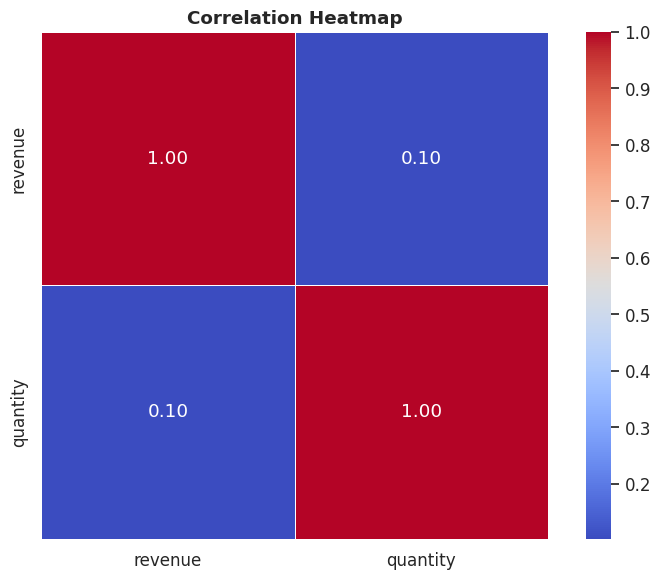
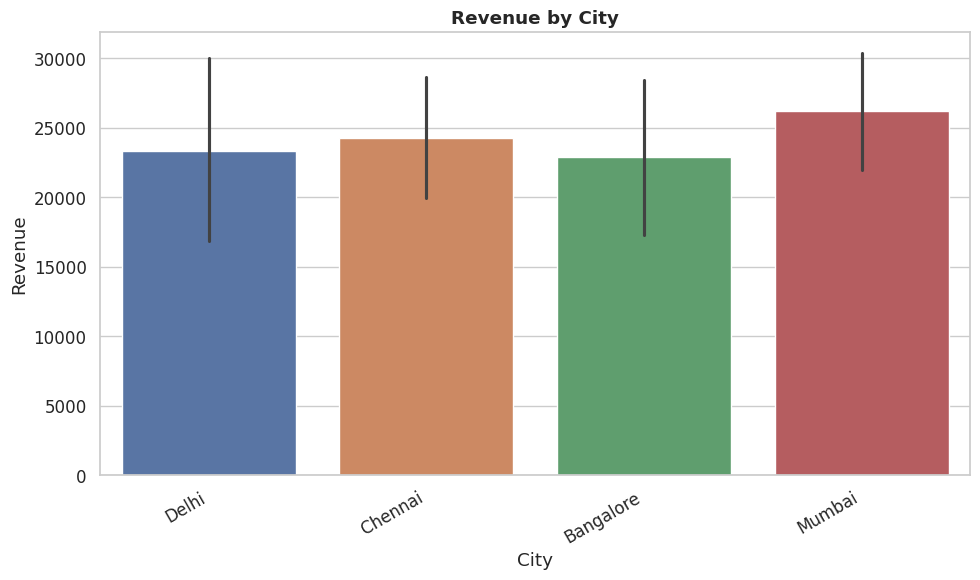
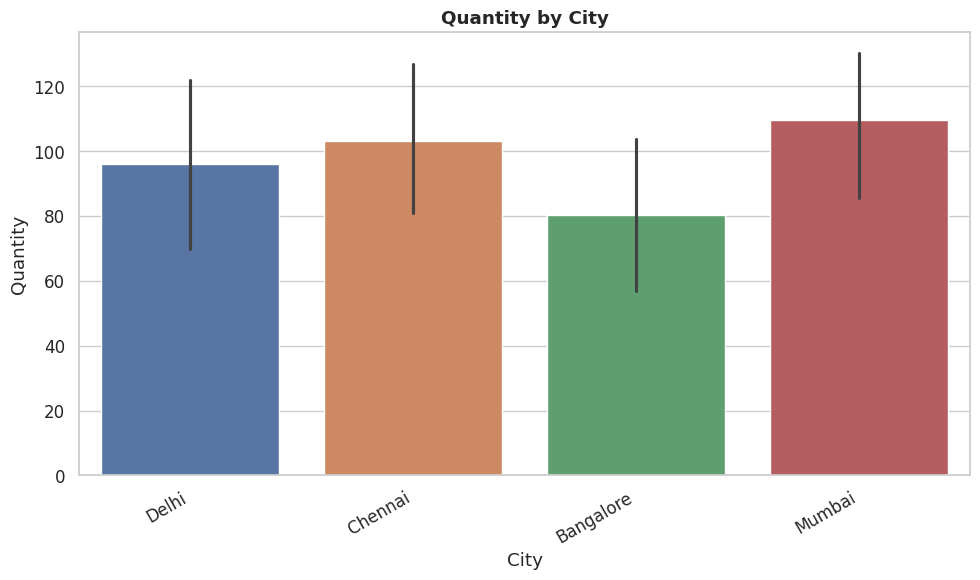
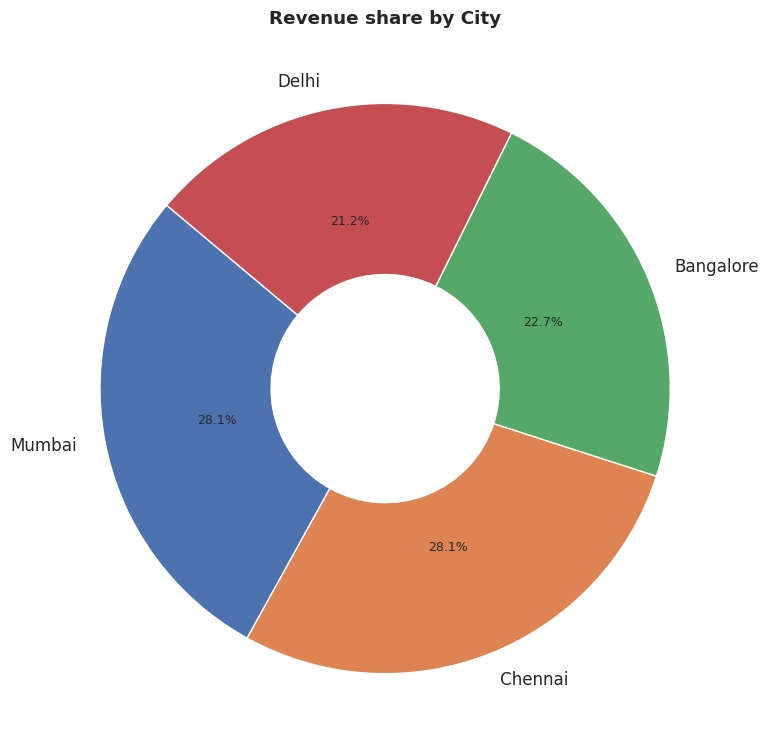
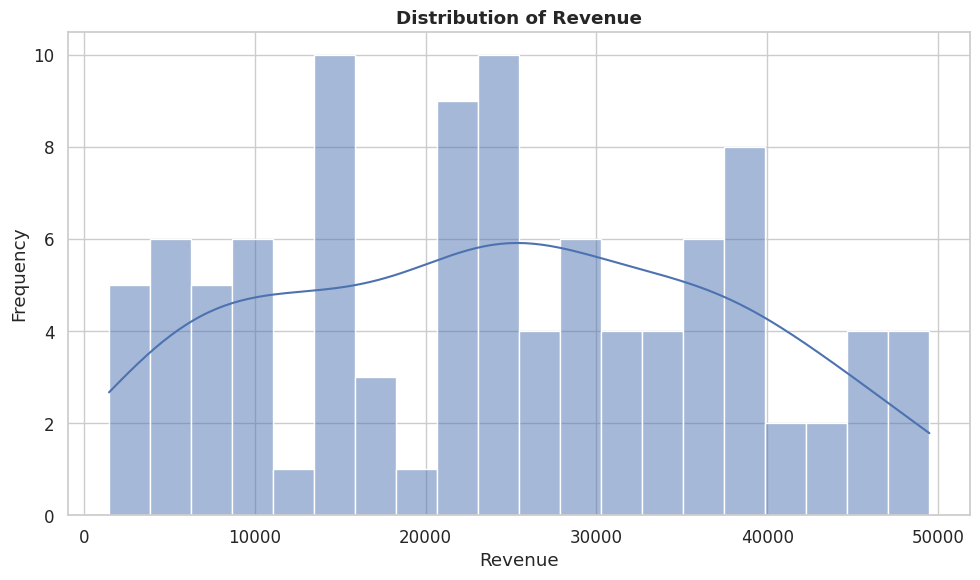
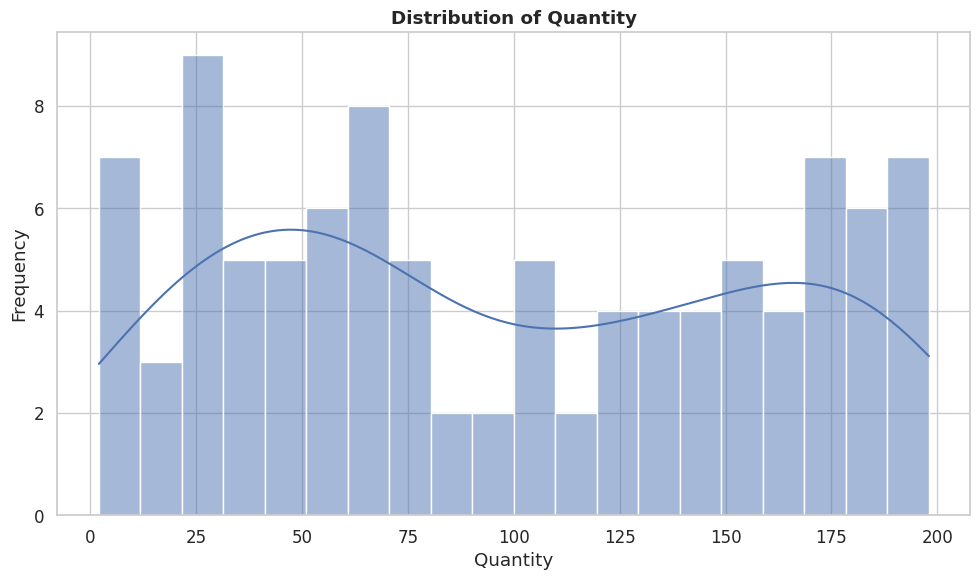

Source code (Python) for these figures, in order:

"""
MANTHA — Tool 4: plotter.py
Generates charts and graphs from a transformed DataFrame.
Uses Matplotlib + Seaborn for static publication-quality plots.
Plots are saved as PNG files and paths are returned for use by report_creator.py.
"""

import logging
import os
from pathlib import Path
from typing import Optional

import matplotlib
matplotlib.use("Agg")  # Non-interactive backend — safe for pipelines
import matplotlib.pyplot as plt
import matplotlib.ticker as mticker
import pandas as pd
import seaborn as sns

# ── Logging ────────────────────────────────────────────────────────────────────
logging.basicConfig(
    level=logging.INFO,
    format="%(asctime)s  [plotter]  %(levelname)s — %(message)s",
)
log = logging.getLogger("plotter")


# ── Theme ──────────────────────────────────────────────────────────────────────
sns.set_theme(style="whitegrid", palette="muted", font_scale=1.1)
MANTHA_PALETTE = ["#4C72B0", "#DD8452", "#55A868", "#C44E52", "#8172B2", "#937860"]
DEFAULT_FIG_SIZE = (10, 6)
DEFAULT_DPI      = 150
OUTPUT_DIR       = "mantha_plots"   # default output folder


def _ensure_dir(directory: str) -> str:
    Path(directory).mkdir(parents=True, exist_ok=True)
    return directory


def _save(fig: plt.Figure, filepath: str, dpi: int = DEFAULT_DPI) -> str:
    fig.savefig(filepath, dpi=dpi, bbox_inches="tight")
    plt.close(fig)
    log.info("Saved plot: %s", filepath)
    return filepath


# ── Individual plot functions ──────────────────────────────────────────────────
def bar_chart(
    df: pd.DataFrame,
    x: str,
    y: str,
    title: str = "Bar Chart",
    hue: Optional[str] = None,
    output_dir: str = OUTPUT_DIR,
    filename: Optional[str] = None,
    top_n: Optional[int] = None,
) -> Optional[str]:
    """Grouped or simple bar chart."""
    try:
        _ensure_dir(output_dir)
        data = df[[x, y] + ([hue] if hue else [])].dropna()
        if top_n:
            top_vals = data.groupby(x)[y].sum().nlargest(top_n).index
            data = data[data[x].isin(top_vals)]

        fig, ax = plt.subplots(figsize=DEFAULT_FIG_SIZE)
        sns.barplot(data=data, x=x, y=y, hue=hue, ax=ax, palette=MANTHA_PALETTE)
        ax.set_title(title, fontweight="bold")
        ax.set_xlabel(x.replace("_", " ").title())
        ax.set_ylabel(y.replace("_", " ").title())
        plt.xticks(rotation=30, ha="right")
        fig.tight_layout()

        fname = filename or f"bar_{x}_vs_{y}.png"
        return _save(fig, os.path.join(output_dir, fname))
    except Exception as exc:
        log.error("bar_chart failed: %s", exc)
        return None


def line_chart(
    df: pd.DataFrame,
    x: str,
    y: str,
    title: str = "Line Chart",
    hue: Optional[str] = None,
    output_dir: str = OUTPUT_DIR,
    filename: Optional[str] = None,
) -> Optional[str]:
    """Time-series or trend line chart."""
    try:
        _ensure_dir(output_dir)
        data = df[[x, y] + ([hue] if hue else [])].dropna().sort_values(x)

        fig, ax = plt.subplots(figsize=DEFAULT_FIG_SIZE)
        sns.lineplot(data=data, x=x, y=y, hue=hue, ax=ax,
                     palette=MANTHA_PALETTE, marker="o", linewidth=2)
        ax.set_title(title, fontweight="bold")
        ax.set_xlabel(x.replace("_", " ").title())
        ax.set_ylabel(y.replace("_", " ").title())
        plt.xticks(rotation=30, ha="right")
        fig.tight_layout()

        fname = filename or f"line_{x}_vs_{y}.png"
        return _save(fig, os.path.join(output_dir, fname))
    except Exception as exc:
        log.error("line_chart failed: %s", exc)
        return None


def pie_chart(
    df: pd.DataFrame,
    labels_col: str,
    values_col: str,
    title: str = "Pie Chart",
    top_n: int = 8,
    output_dir: str = OUTPUT_DIR,
    filename: Optional[str] = None,
) -> Optional[str]:
    """Pie / donut chart for proportional data."""
    try:
        _ensure_dir(output_dir)
        data = df.groupby(labels_col)[values_col].sum().nlargest(top_n)

        fig, ax = plt.subplots(figsize=(8, 8))
        wedges, texts, autotexts = ax.pie(
            data.values,
            labels=data.index,
            autopct="%1.1f%%",
            colors=MANTHA_PALETTE[:len(data)],
            startangle=140,
            wedgeprops=dict(width=0.6),   # donut style
        )
        for t in autotexts:
            t.set_fontsize(9)
        ax.set_title(title, fontweight="bold")
        fig.tight_layout()

        fname = filename or f"pie_{labels_col}.png"
        return _save(fig, os.path.join(output_dir, fname))
    except Exception as exc:
        log.error("pie_chart failed: %s", exc)
        return None


def histogram(
    df: pd.DataFrame,
    column: str,
    title: str = "Distribution",
    bins: int = 20,
    output_dir: str = OUTPUT_DIR,
    filename: Optional[str] = None,
) -> Optional[str]:
    """Histogram with KDE overlay."""
    try:
        _ensure_dir(output_dir)
        data = df[column].dropna()

        fig, ax = plt.subplots(figsize=DEFAULT_FIG_SIZE)
        sns.histplot(data, bins=bins, kde=True, ax=ax, color=MANTHA_PALETTE[0])
        ax.set_title(title, fontweight="bold")
        ax.set_xlabel(column.replace("_", " ").title())
        ax.set_ylabel("Frequency")
        fig.tight_layout()

        fname = filename or f"hist_{column}.png"
        return _save(fig, os.path.join(output_dir, fname))
    except Exception as exc:
        log.error("histogram failed: %s", exc)
        return None


def heatmap(
    df: pd.DataFrame,
    title: str = "Correlation Heatmap",
    output_dir: str = OUTPUT_DIR,
    filename: str = "heatmap_correlation.png",
) -> Optional[str]:
    """Correlation heatmap for all numeric columns."""
    try:
        _ensure_dir(output_dir)
        numeric_df = df.select_dtypes(include="number")
        if numeric_df.shape[1] < 2:
            log.warning("Not enough numeric columns for a heatmap.")
            return None

        corr = numeric_df.corr()
        fig, ax = plt.subplots(figsize=(max(8, len(corr)), max(6, len(corr) - 1)))
        sns.heatmap(
            corr, annot=True, fmt=".2f", cmap="coolwarm",
            linewidths=0.5, ax=ax, square=True,
        )
        ax.set_title(title, fontweight="bold")
        fig.tight_layout()
        return _save(fig, os.path.join(output_dir, filename))
    except Exception as exc:
        log.error("heatmap failed: %s", exc)
        return None


def scatter_plot(
    df: pd.DataFrame,
    x: str,
    y: str,
    hue: Optional[str] = None,
    title: str = "Scatter Plot",
    output_dir: str = OUTPUT_DIR,
    filename: Optional[str] = None,
) -> Optional[str]:
    """Scatter plot with optional colour grouping."""
    try:
        _ensure_dir(output_dir)
        data = df[[x, y] + ([hue] if hue else [])].dropna()

        fig, ax = plt.subplots(figsize=DEFAULT_FIG_SIZE)
        sns.scatterplot(data=data, x=x, y=y, hue=hue, ax=ax,
                        palette=MANTHA_PALETTE, alpha=0.75, s=60)
        ax.set_title(title, fontweight="bold")
        ax.set_xlabel(x.replace("_", " ").title())
        ax.set_ylabel(y.replace("_", " ").title())
        fig.tight_layout()

        fname = filename or f"scatter_{x}_vs_{y}.png"
        return _save(fig, os.path.join(output_dir, fname))
    except Exception as exc:
        log.error("scatter_plot failed: %s", exc)
        return None


# ── Auto-plot: generate sensible charts from a DataFrame automatically ────────
def auto_plot(
    df: pd.DataFrame,
    breakdown: Optional[dict] = None,   # from data_categorizer.auto_breakdown()
    output_dir: str = OUTPUT_DIR,
) -> list[str]:
    """
    Automatically generate the most relevant plots based on DataFrame content
    or a breakdown dict from data_categorizer.auto_breakdown().

    Returns a list of saved file paths.
    """
    paths: list[str] = []
    _ensure_dir(output_dir)

    dims     = breakdown.get("dimensions", []) if breakdown else []
    measures = breakdown.get("measures",   []) if breakdown else []
    dates    = breakdown.get("dates",      []) if breakdown else []

    # Always fall back to dtype inference for any missing category
    # (handles empty breakdown {} or partial LLM responses)
    if not dims:
        dims = df.select_dtypes(include=["object", "category"]).columns.tolist()
    if not measures:
        measures = df.select_dtypes(include="number").columns.tolist()
    if not dates:
        dates = df.select_dtypes(include=["datetime64"]).columns.tolist()

    # Filter out columns that don't actually exist in the df (LLM hallucinations)
    dims     = [c for c in dims     if c in df.columns]
    measures = [c for c in measures if c in df.columns]
    dates    = [c for c in dates    if c in df.columns]

    # 1. Heatmap (always useful if ≥2 numeric cols)
    p = heatmap(df, output_dir=output_dir)
    if p:
        paths.append(p)

    # 2. Bar charts: first dim × each measure
    if dims and measures:
        for m in measures[:3]:  # max 3 measures
            p = bar_chart(df, x=dims[0], y=m,
                          title=f"{m.replace('_',' ').title()} by {dims[0].replace('_',' ').title()}",
                          top_n=12, output_dir=output_dir)
            if p:
                paths.append(p)

    # 3. Line chart over date if available
    if dates and measures:
        p = line_chart(df, x=dates[0], y=measures[0],
                       title=f"{measures[0].replace('_',' ').title()} over Time",
                       output_dir=output_dir)
        if p:
            paths.append(p)

    # 4. Pie for first categorical dim
    if dims and measures:
        p = pie_chart(df, labels_col=dims[0], values_col=measures[0],
                      title=f"{measures[0].replace('_',' ').title()} share by {dims[0].replace('_',' ').title()}",
                      output_dir=output_dir)
        if p:
            paths.append(p)

    # 5. Histograms for numeric columns
    for m in measures[:2]:
        p = histogram(df, column=m,
                      title=f"Distribution of {m.replace('_',' ').title()}",
                      output_dir=output_dir)
        if p:
            paths.append(p)

    log.info("auto_plot generated %d charts.", len(paths))
    return paths


# ── Quick smoke-test ───────────────────────────────────────────────────────────
if __name__ == "__main__":
    import numpy as np
    rng = np.random.default_rng(42)
    sample = pd.DataFrame({
        "city":     rng.choice(["Delhi", "Mumbai", "Bangalore", "Chennai"], 100),
        "category": rng.choice(["Electronics", "Food", "Apparel"], 100),
        "revenue":  rng.integers(500, 50000, 100),
        "quantity": rng.integers(1, 200, 100),
    })
    paths = auto_plot(sample, output_dir="test_plots")
    print("Generated:", paths)
